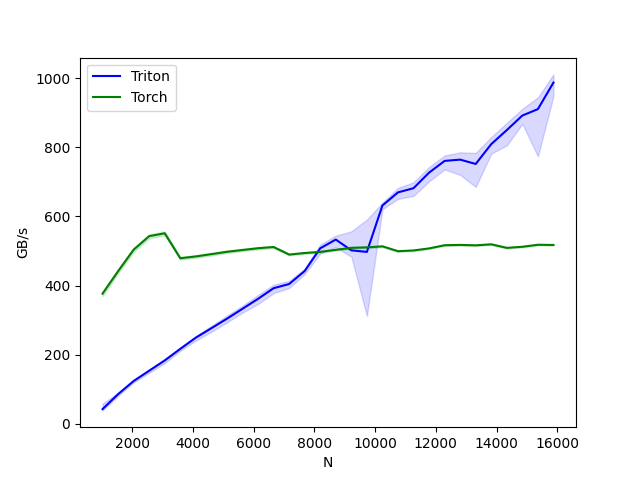

The file beside this chart, header and first rows:
N, Triton, Torch
1024, 42.13, 376.5
1536, 85.43, 441.3
2048, 123.6, 503.6
2560, 153.4, 542.8
3072, 183, 551.1
3584, 216.6, 478.9
4096, 249, 484.1
4608, 276.3, 490.8
5120, 303.9, 497.5
5632, 332.5, 502.8
6144, 361.4, 507.9
6656, 392.1, 511.4
7168, 404.3, 489.5
7680, 441.9, 494.1
8192, 507.6, 497.2
8704, 533, 503.3
9216, 501.8, 509
9728, 497.2, 510.3
10240, 631.6, 513.4
10752, 669.5, 499.3
11264, 681.7, 501.4
11776, 726.7, 507.4
12288, 760.7, 516.6
12800, 764.4, 517.5
13312, 751.8, 516.3
13824, 809.3, 519.2
14336, 849.9, 508.9
14848, 892, 512.1
15360, 910.6, 517.9
15872, 987.4, 517.3
